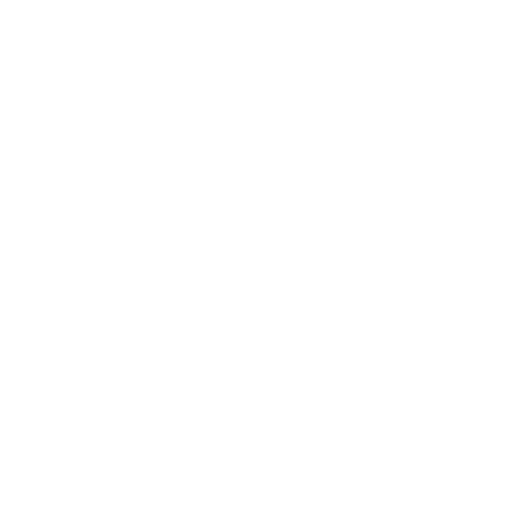
t = 0.00 s
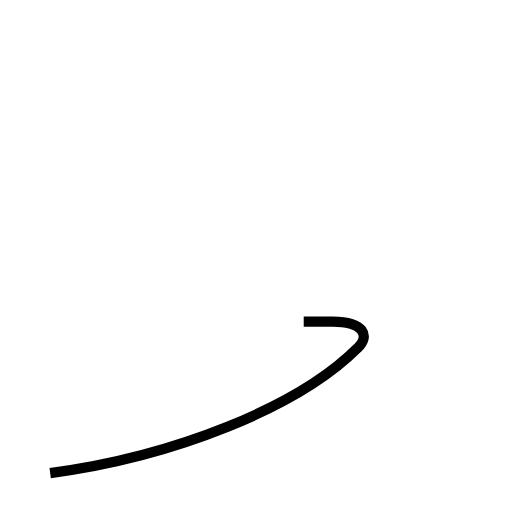
t = 1.22 s
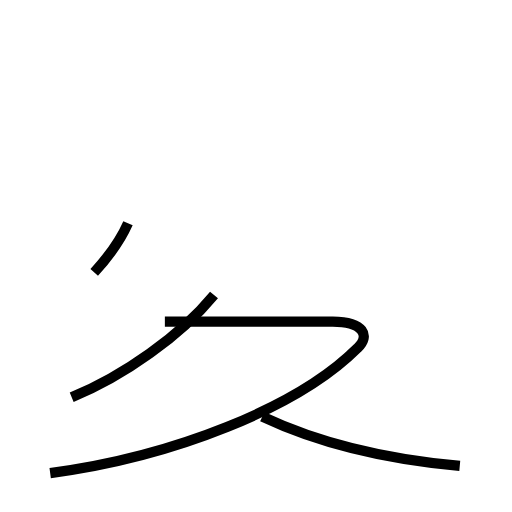
t = 2.92 s
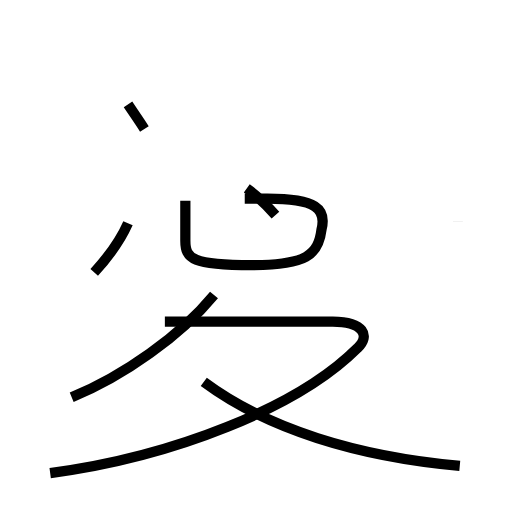
t = 4.22 s
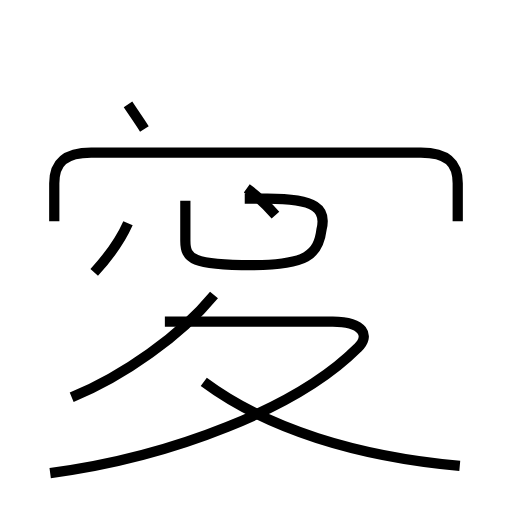
t = 5.73 s
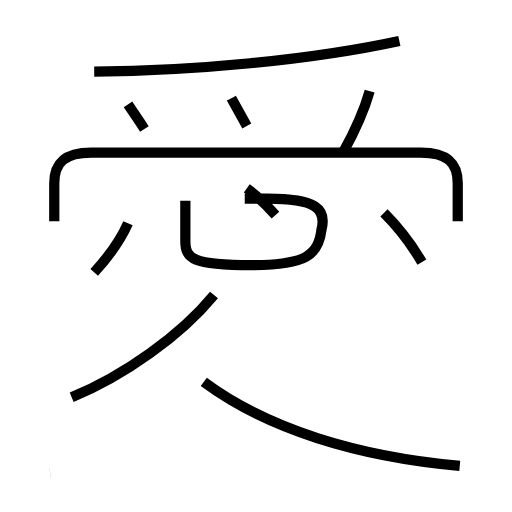
t = 7.10 s

The animated SVG that drew these frames (rendered in a browser with its animation timeline set to each time). Animation: 12 SMIL elements (animate=12); one cycle of 7.10 s.

<?xml version='1.0' encoding='utf-8'?>
<svg viewBox="0.0 -6.0 50.0 50.0" version="1.1" xmlns="http://www.w3.org/2000/svg"><rect x="-1000" y="-1000" width="2000" height="2000" stroke="white" fill="white" /><g style="fill:none;stroke:#000000;stroke-width:1"><path d="M 4.9 2.2 C 16.9 0.6 29.1 -4.2 34.9 -10.0 C 36.2 -11.2 35.5 -12.6 32.5 -12.6 L 16.1 -12.6 " transform="translate(0.0 38.0)" stroke-dasharray="54.2821147824614" stroke-dashoffset="54.2821147824614"><animate attributeName="stroke-dashoffset" from="54.2821147824614" to="0" dur="1.6284634434738419s" begin="0s; anim_end.end" fill="freeze" id="anim0" /></path><path d="M 7.0 -5.2 C 12.1 -7.3 17.6 -11.2 20.9 -15.2 " transform="translate(0.0 38.0)" stroke-dasharray="17.275302976208028" stroke-dashoffset="17.275302976208028"><animate attributeName="stroke-dashoffset" from="17.275302976208028" to="0" dur="0.5182590892862409s" begin="anim0.end" fill="freeze" id="anim1" /></path><path d="M 9.2 -17.4 C 10.3 -18.6 11.7 -20.4 12.5 -22.2 " transform="translate(0.0 38.0)" stroke-dasharray="5.848299139168506" stroke-dashoffset="5.848299139168506"><animate attributeName="stroke-dashoffset" from="5.848299139168506" to="0" dur="0.17544897417505517s" begin="anim1.end" fill="freeze" id="anim2" /></path><path d="M 44.9 1.5 C 34.9 0.6 26.1 -2.1 19.9 -6.7 " transform="translate(0.0 38.0)" stroke-dasharray="26.630190539015732" stroke-dashoffset="26.630190539015732"><animate attributeName="stroke-dashoffset" from="26.630190539015732" to="0" dur="0.7989057161704719s" begin="anim2.end" fill="freeze" id="anim3" /></path><path d="M 18.1 -24.4 L 18.1 -20.5 C 18.1 -18.7 18.8 -18.1 24.6 -18.1 C 29.9 -18.1 31.1 -19.1 31.4 -21.6 C 31.9 -23.6 30.9 -24.6 26.1 -24.6 L 23.9 -24.6 " transform="translate(0.0 38.0)" stroke-dasharray="29.811602611484577" stroke-dashoffset="29.811602611484577"><animate attributeName="stroke-dashoffset" from="29.811602611484577" to="0" dur="0.8943480783445373s" begin="anim3.end" fill="freeze" id="anim4" /></path><path d="M 14.1 -31.4 C 13.6 -32.2 13.1 -32.9 12.5 -33.8 " transform="translate(0.0 38.0)" stroke-dasharray="2.8846039188320827" stroke-dashoffset="2.8846039188320827"><animate attributeName="stroke-dashoffset" from="2.8846039188320827" to="0" dur="0.08653811756496248s" begin="anim4.end" fill="freeze" id="anim5" /></path><path d="M 26.9 -23.0 C 26.1 -23.9 25.1 -24.9 24.1 -25.6 " transform="translate(0.0 38.0)" stroke-dasharray="3.82915619892234" stroke-dashoffset="3.82915619892234"><animate attributeName="stroke-dashoffset" from="3.82915619892234" to="0" dur="0.1148746859676702s" begin="anim5.end" fill="freeze" id="anim6" /></path><path d="M 44.7 -22.4 L 44.7 -26.1 C 44.7 -28.1 43.7 -29.1 41.1 -29.1 L 8.9 -29.1 C 6.3 -29.1 5.3 -28.1 5.3 -26.1 L 5.3 -22.4 " transform="translate(0.0 38.0)" stroke-dasharray="50.41953520985583" stroke-dashoffset="50.41953520985583"><animate attributeName="stroke-dashoffset" from="50.41953520985583" to="0" dur="1.5125860562956748s" begin="anim6.end" fill="freeze" id="anim7" /></path><path d="M 24.1 -31.7 C 23.6 -32.6 23.1 -33.5 22.6 -34.4 " transform="translate(0.0 38.0)" stroke-dasharray="3.0886890422960995" stroke-dashoffset="3.0886890422960995"><animate attributeName="stroke-dashoffset" from="3.0886890422960995" to="0" dur="0.09266067126888299s" begin="anim7.end" fill="freeze" id="anim8" /></path><path d="M 41.2 -18.4 C 40.2 -20.1 38.8 -21.9 37.5 -23.2 " transform="translate(0.0 38.0)" stroke-dasharray="6.075252690893749" stroke-dashoffset="6.075252690893749"><animate attributeName="stroke-dashoffset" from="6.075252690893749" to="0" dur="0.18225758072681247s" begin="anim8.end" fill="freeze" id="anim9" /></path><path d="M 33.5 -29.1 C 34.5 -30.9 35.5 -33.0 36.1 -35.1 " transform="translate(0.0 38.0)" stroke-dasharray="6.553023252745974" stroke-dashoffset="6.553023252745974"><animate attributeName="stroke-dashoffset" from="6.553023252745974" to="0" dur="0.1965906975823792s" begin="anim9.end" fill="freeze" id="anim10" /></path><path d="M 9.2 -37.0 C 18.9 -37.1 30.2 -38.1 39.0 -40.0" transform="translate(0.0 38.0)" stroke-dasharray="29.996421754640586" stroke-dashoffset="29.996421754640586"><animate attributeName="stroke-dashoffset" from="29.996421754640586" to="0" dur="0.8998926526392176s" begin="anim10.end" fill="freeze" id="anim_end" /></path></g></svg>
